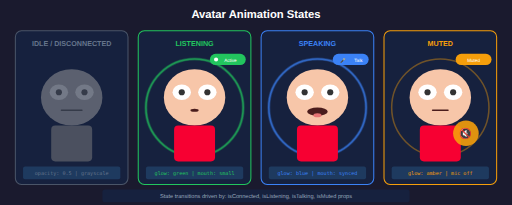
t = 0.00 s
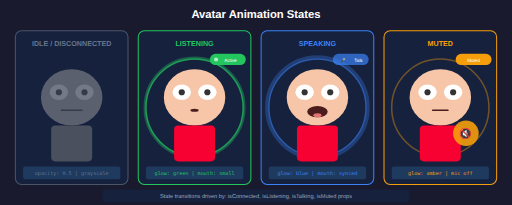
t = 0.25 s
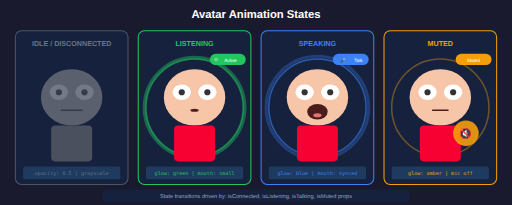
t = 0.50 s
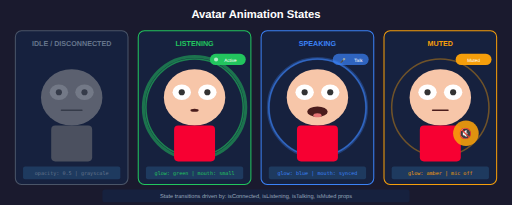
t = 0.75 s
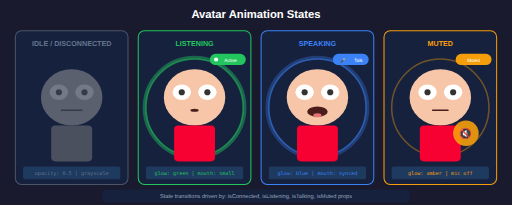
t = 1.00 s
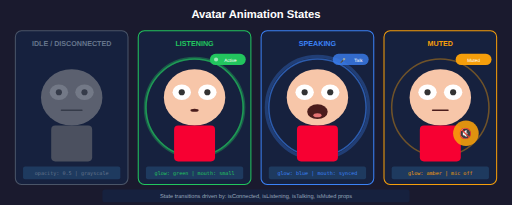
t = 1.31 s

The animated SVG that drew these frames (rendered in a browser with its animation timeline set to each time). Animation: 6 SMIL elements (animate=6); one cycle of 1.50 s, repeats indefinitely.

<?xml version="1.0" encoding="UTF-8"?>
<svg xmlns="http://www.w3.org/2000/svg" viewBox="0 0 1000 400" style="background: #1a1a2e">
  <!-- Title -->
  <text x="500" y="35" text-anchor="middle" font-family="Arial, sans-serif" font-size="22" font-weight="bold" fill="#ffffff">Avatar Animation States</text>

  <!-- State 1: Idle/Disconnected -->
  <g transform="translate(30, 60)">
    <rect x="0" y="0" width="220" height="300" rx="12" fill="#16213e" stroke="#4a5568" stroke-width="2"/>
    <text x="110" y="30" text-anchor="middle" font-family="Arial, sans-serif" font-size="14" font-weight="bold" fill="#64748b">IDLE / DISCONNECTED</text>

    <!-- Character (grayscale, dimmed) -->
    <g opacity="0.5" filter="grayscale(100%)">
      <ellipse cx="110" cy="130" rx="60" ry="55" fill="#a0a0a0"/>
      <ellipse cx="85" cy="120" rx="18" ry="15" fill="#d0d0d0"/>
      <ellipse cx="135" cy="120" rx="18" ry="15" fill="#d0d0d0"/>
      <circle cx="85" cy="120" r="6" fill="#555"/>
      <circle cx="135" cy="120" r="6" fill="#555"/>
      <!-- Closed mouth -->
      <path d="M90 155 L130 155" stroke="#555" stroke-width="3" stroke-linecap="round"/>
      <rect x="70" y="185" width="80" height="70" rx="8" fill="#808080"/>
    </g>

    <!-- State details -->
    <rect x="15" y="265" width="190" height="25" rx="4" fill="#1e3a5f"/>
    <text x="110" y="282" text-anchor="middle" font-family="monospace" font-size="10" fill="#64748b">opacity: 0.5 | grayscale</text>
  </g>

  <!-- State 2: Listening -->
  <g transform="translate(270, 60)">
    <rect x="0" y="0" width="220" height="300" rx="12" fill="#16213e" stroke="#22c55e" stroke-width="2"/>
    <text x="110" y="30" text-anchor="middle" font-family="Arial, sans-serif" font-size="14" font-weight="bold" fill="#22c55e">LISTENING</text>

    <!-- Glow ring -->
    <circle cx="110" cy="150" r="95" fill="none" stroke="#22c55e" stroke-width="3" opacity="0.6"/>
    <circle cx="110" cy="150" r="95" fill="none" stroke="#22c55e" stroke-width="6" opacity="0.3">
      <animate attributeName="r" values="95;100;95" dur="1.5s" repeatCount="indefinite"/>
      <animate attributeName="opacity" values="0.3;0.5;0.3" dur="1.5s" repeatCount="indefinite"/>
    </circle>

    <!-- Character -->
    <ellipse cx="110" cy="130" rx="60" ry="55" fill="#f7c6a9"/>
    <ellipse cx="85" cy="120" rx="18" ry="15" fill="#fff"/>
    <ellipse cx="135" cy="120" rx="18" ry="15" fill="#fff"/>
    <circle cx="85" cy="120" r="6" fill="#333"/>
    <circle cx="135" cy="120" r="6" fill="#333"/>
    <!-- Small/closed mouth -->
    <ellipse cx="110" cy="155" rx="8" ry="3" fill="#4a1c1c"/>
    <rect x="70" y="185" width="80" height="70" rx="8" fill="#f70032"/>

    <!-- State indicator badge -->
    <rect x="140" y="45" width="70" height="22" rx="11" fill="#22c55e"/>
    <circle cx="152" cy="56" r="4" fill="#fff">
      <animate attributeName="opacity" values="1;0.3;1" dur="1s" repeatCount="indefinite"/>
    </circle>
    <text x="180" y="60" text-anchor="middle" font-family="Arial, sans-serif" font-size="9" fill="#fff">Active</text>

    <!-- State details -->
    <rect x="15" y="265" width="190" height="25" rx="4" fill="#1e3a5f"/>
    <text x="110" y="282" text-anchor="middle" font-family="monospace" font-size="10" fill="#22c55e">glow: green | mouth: small</text>
  </g>

  <!-- State 3: Speaking -->
  <g transform="translate(510, 60)">
    <rect x="0" y="0" width="220" height="300" rx="12" fill="#16213e" stroke="#3b82f6" stroke-width="2"/>
    <text x="110" y="30" text-anchor="middle" font-family="Arial, sans-serif" font-size="14" font-weight="bold" fill="#3b82f6">SPEAKING</text>

    <!-- Glow ring (blue) -->
    <circle cx="110" cy="150" r="95" fill="none" stroke="#3b82f6" stroke-width="3" opacity="0.6"/>
    <circle cx="110" cy="150" r="95" fill="none" stroke="#3b82f6" stroke-width="6" opacity="0.3">
      <animate attributeName="r" values="95;102;95" dur="0.8s" repeatCount="indefinite"/>
    </circle>

    <!-- Character -->
    <ellipse cx="110" cy="130" rx="60" ry="55" fill="#f7c6a9"/>
    <ellipse cx="85" cy="120" rx="18" ry="15" fill="#fff"/>
    <ellipse cx="135" cy="120" rx="18" ry="15" fill="#fff"/>
    <circle cx="85" cy="120" r="6" fill="#333"/>
    <circle cx="135" cy="120" r="6" fill="#333"/>
    <!-- Open mouth with animation -->
    <ellipse cx="110" cy="158" rx="20" ry="12" fill="#4a1c1c">
      <animate attributeName="ry" values="8;15;10;12;8" dur="0.4s" repeatCount="indefinite"/>
    </ellipse>
    <!-- Tongue -->
    <ellipse cx="110" cy="165" rx="8" ry="4" fill="#e57373"/>
    <rect x="70" y="185" width="80" height="70" rx="8" fill="#f70032"/>

    <!-- State indicator badge -->
    <rect x="140" y="45" width="70" height="22" rx="11" fill="#3b82f6">
      <animate attributeName="opacity" values="1;0.7;1" dur="0.5s" repeatCount="indefinite"/>
    </rect>
    <text x="160" y="60" text-anchor="middle" font-family="Arial, sans-serif" font-size="9" fill="#fff">🎤</text>
    <text x="190" y="60" text-anchor="middle" font-family="Arial, sans-serif" font-size="9" fill="#fff">Talk</text>

    <!-- State details -->
    <rect x="15" y="265" width="190" height="25" rx="4" fill="#1e3a5f"/>
    <text x="110" y="282" text-anchor="middle" font-family="monospace" font-size="10" fill="#3b82f6">glow: blue | mouth: synced</text>
  </g>

  <!-- State 4: Muted -->
  <g transform="translate(750, 60)">
    <rect x="0" y="0" width="220" height="300" rx="12" fill="#16213e" stroke="#f59e0b" stroke-width="2"/>
    <text x="110" y="30" text-anchor="middle" font-family="Arial, sans-serif" font-size="14" font-weight="bold" fill="#f59e0b">MUTED</text>

    <!-- Glow ring (amber) -->
    <circle cx="110" cy="150" r="95" fill="none" stroke="#f59e0b" stroke-width="3" opacity="0.4"/>

    <!-- Character -->
    <ellipse cx="110" cy="130" rx="60" ry="55" fill="#f7c6a9"/>
    <ellipse cx="85" cy="120" rx="18" ry="15" fill="#fff"/>
    <ellipse cx="135" cy="120" rx="18" ry="15" fill="#fff"/>
    <circle cx="85" cy="120" r="6" fill="#333"/>
    <circle cx="135" cy="120" r="6" fill="#333"/>
    <!-- Closed mouth -->
    <path d="M95 155 L125 155" stroke="#4a1c1c" stroke-width="3" stroke-linecap="round"/>
    <rect x="70" y="185" width="80" height="70" rx="8" fill="#f70032"/>

    <!-- Mute icon overlay -->
    <circle cx="160" cy="200" r="25" fill="#f59e0b" opacity="0.9"/>
    <text x="160" y="208" text-anchor="middle" font-family="Arial, sans-serif" font-size="20">🔇</text>

    <!-- State indicator badge -->
    <rect x="140" y="45" width="70" height="22" rx="11" fill="#f59e0b"/>
    <text x="175" y="60" text-anchor="middle" font-family="Arial, sans-serif" font-size="9" fill="#fff">Muted</text>

    <!-- State details -->
    <rect x="15" y="265" width="190" height="25" rx="4" fill="#1e3a5f"/>
    <text x="110" y="282" text-anchor="middle" font-family="monospace" font-size="10" fill="#f59e0b">glow: amber | mic off</text>
  </g>

  <!-- Bottom legend -->
  <rect x="200" y="370" width="600" height="25" rx="5" fill="#16213e"/>
  <text x="500" y="387" text-anchor="middle" font-family="Arial, sans-serif" font-size="11" fill="#94a3b8">State transitions driven by: isConnected, isListening, isTalking, isMuted props</text>
</svg>